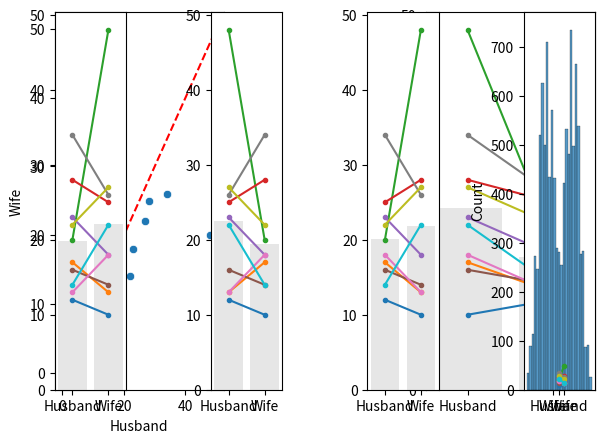

Reproduce this figure in Python. (Note: this script raises an exception after producing the figure.)
#!/usr/bin/env python
# coding: utf-8

# # Permutation test for paired data
# 
# We first look at the case of paired data - data in which we wish to compare two groups and each datapoint in one group has a counterpart in the other
# 
# Experimental designs using paired data include matched pairs (eg brothers and sisters) and repeated measures (mmeasurements of the same individual before- and after- an intervention, or on- and off-drug).
# 

# ### Set up Python libraries
# 
# As usual, run the code cell below to import the relevant Python libraries

# In[1]:


# Set-up Python libraries - you need to run this but you don't need to change it
import numpy as np
import matplotlib.pyplot as plt
import scipy.stats as stats
import pandas 
import seaborn as sns


# ## Toy example
# 
# We are interested in whether men or women own more pairs of socks. We decide on a matched pairs design in which husbands are compared to their wives, as it is hypothesised that lifestyle factors such as the size of the home in which people live and the duration of holidays taken will affect the number of pairs that can be reasonalby justified, and these lifestyle factors are generally shared by both members of a married couple.
# 
# We obtain sock-counts for the following informal sample of 10 couples:

# In[2]:


socks = pandas.DataFrame(data=[[10,12],[17,13],[48,20],[28,25],[23,18],[16,14],[18,13],[34,26],[27,22],[22,14]], columns=['Husband','Wife'])
socks


# Let's plot those data. For paired data a scatter plot is often a good choice, but actually for this tiny dataset, I prefer showing the pairs using a plot like that shown on the right:
# 
# <ul>
#     <li> Why do I prefer the plot on the right? We are going to be interested in whether husbands have more socks than their wives or vice versa - I think this can be very clearly seen in the plot on the right (by inspecting whether the lines slope up or downwards) - however if there were 1000 couples in the sample rather than 10 this plot would be too crowded and hard to inspect
# </ul>

# In[3]:


plt.subplot(1,2,1)
sns.scatterplot(data=socks, x='Husband', y='Wife')
plt.plot([0,50],[0,50],'r--') # add the line x=y for comparison


plt.subplot(1,2,2)
sns.barplot(data=socks, ci=None, color=[0.9,0.9,0.9]) # ci=None switches off errorbars
for i in range(len(socks)):
    plt.plot([0,1], [socks.Husband[i], socks.Wife[i]], '.-')
    plt.xticks([0,1], labels=['Husband','Wife'])
plt.ylabel('pairs of socks owned')
plt.tight_layout
plt.show()


# We can see that there are two couples in which the wife owns more socks and three in which the husband owns more.
# We also note that there is one couple in which the wife has an extreme number of socks.
# 
# What is the mean difference in number of pairs of socks for [husband - wife]?

# In[4]:


np.mean(socks.Husband-socks.Wife)


# On average, the husbands own 6.6 more pairs of socks than their wives (but this will be skewed by the man with 48 pairs of socks).
# 
# ### Is this result statistically significant? 
# 
# That is, would the result (on average husbands own 6.6 more pairs of socks) be very unlikely to occur due to chance, if the null hypothesis were true, ie if there were no sex differences in the number of pairs of socks owned? 
# 
# To answer this question, we need to know what values for the mean difference in number of pairs of socks for [husband - wife] we would get due to chance - if actually all the people (male and female) were drawn from some distribution where the number of socks they owned does not depend on their sex. 
# 
# If we drew lots of samples of 10 couples from that sock-owning population, even though there is no overall difference in sock ownership between men and women (and therefore between husbands and their wives), nonetheless we would almost always get some difference between the husbands and their wives due to random chance. The distribution of these differences is called the <b>null distribution</b> of difference of means, that is, it is <bb>the distribution we would expect to obtain if the null hypothesis were true</b>.
# 
# ### Obtaining the null distribution by permutation testing
# 
# In previous weeks we have obtained simulated distributions of statistics such as the sample mean, by drawing many samples from a (known) parent population (as in the exercises on the Central Limit Theorem) or by bootstrapping. Here we will attempt to do something similar.
# 
# We don't have access to the parent population, only the sample of 10 couples. The sample tells us several interesting things about the parent distribution, regardless of sex effects:
# <ul>
#     <li> for most couples there is a small difference in the number of pairs of socks owned
#     <li> for some couples there is a large difference, driven by one member having way more socks than one can imagine needing
#         <ul><li> ie the distriution of differences has positive skew </ul>
#     <li> husbands with lots of socks tend to have wives with lots of socks 
#         <ul><li> ie there is a correlation in number of socks between husbands and wives) </ul>
# </ul>
# 
# It also tells us abbout some potential sex effects:
# <ul>
#     <li> in most couples the husband has more socks
#     <li> the outlier individuals with loads of socks tend to be male
# </ul>
# 
# What we are going to do is shuffle the data around to create many new (re)samples preserving the non-sex-related information but ignoring the sex of the sock owner. Using these simulated (shuffled) datasets we will work out how often we get a mean difference of 3.8 or more pairs of socks between husbands and wives, thus determining how likely our difference is to have occurred due to chance.
# 

# ### Run the simulation
# 
# To generate new simulated datasets, we will shuffle around the datapoints in our original dataset. 
# 
# Which ones can we shuffle?
# 
# <ul>
# <li>We assume there are no sex differences, so we can swap men for women
# <li>We assume that it *does* matters which family you are in (high-sock men tend to have high-sock wives), therefore we cannot swap people between couples.
# </ul>
# 
# Therefore, the only shuffling that we are allowed is to swap the labels 'Husband' and 'Wife' within couples. 
# To generate each new simulated dataset, we will randomly decide whether each couple from the original dataset gets flipped.

# In[5]:


socks_shuffled = socks.copy()  # work on a copy of the original dataframe
for i in range(len(socks_shuffled)):
    if np.random.rand()>0.5: # generate a random number between 0 and 1 - if it is more than 0.5:
        socks_shuffled.loc[i,'Husband'] = socks.loc[i,'Wife'] # flip number of socks for husband and wife
        socks_shuffled.loc[i,'Wife'] = socks.loc[i,'Husband'] # flip number of socks for husband and wife
    #else:
        # don't shuffle the row!
socks_shuffled


# #### What?
# 
# The above might be clearer in an example where the flips are easier to see.
# 
# Try running the code block below a few times and keep an eye on how the dataframe changes - note that in the original dataframe the man always has an odd number of pairs of socks.

# In[6]:


df = pandas.DataFrame(data=[[1,2],[3,4],[5,6]], columns=['Husband','Wife'])

df_shuffled = df.copy()  # work on a copy of the original dataframe
for i in range(len(df)):
    if np.random.rand()>0.5: # generate a random number between 0 and 1 - if it is more than 0.5:
        df_shuffled.loc[i,'Husband'] = df.loc[i,'Wife'] # flip number of socks for husband and wife
        df_shuffled.loc[i,'Wife'] = df.loc[i,'Husband'] # flip number of socks for husband and wife
    #else:
        # don't shuffle the row!
df_shuffled


# ### Visualizing randoms shuffles in the sock data
# 
# Back to our 'real' sock data
# 
# Let's see how the distribution of differences changes over a few random shuffles.
# 
# Below I generate 4 random shuffles of our sock data (in which some husbands and wives are randomly flipped), and plot the outcomes:

# In[7]:


for n in range(4):
    socks_shuffled = socks.copy()  # work on a copy of the original dataframe
    for i in range(len(socks)):
        if np.random.rand()>0.5: # generate a random number between 0 and 1 - if it is more than 0.5:
            socks_shuffled.loc[i,'Husband'] = socks.loc[i,'Wife'] # flip number of socks for husband and wife
            socks_shuffled.loc[i,'Wife'] = socks.loc[i,'Husband'] # flip number of socks for husband and wife
        #else:
        # don't shuffle the row!
    socks_shuffled
    
    plt.subplot(1,4,n+1)
    sns.barplot(data=socks_shuffled, ci=None, color=[0.9,0.9,0.9]) # ci=None switches off errorbars
    for i in range(len(socks)):
        plt.plot([0,1], [socks_shuffled.Husband[i], socks_shuffled.Wife[i]], '.-')
        plt.xticks([0,1], labels=['Husband','Wife'])
plt.tight_layout()
plt.show()


# We note that:
#     
# <ul>
#     <li> Different couples are randomly flipped in different simulated datasets (shuffles - look which colour=ed lines have reversed their slope)
#     <li> It matters a lot whether the couples with a big disparity were flipped - you can get a sese of this by looking at the grey bars which show the mean number of socks for men and women
# </ul>
# 
# ### Obtain the summary statistic of interest
# 
# We are interested in the mean difference in pairs of socks owned [husband-wife]. For each shuffle this is obtained as follows:

# In[8]:


mDiff = np.mean(socks_shuffled.Husband - socks_shuffled.Wife)
print('mean difference for the last shuffle = ' + str(mDiff))


# ### Plot the null distribution for a large number of shuffles
# 
# Now we can repeat the process for a large number of shuffles and get the mean difference in pairs of socks owned [husband-wife] for each shuffle. The distribution of these difference is the null distribution to which our observed difference (husbands own 6.6 more pairs) is to be compared.

# In[9]:


nReps = 10000 # (number of shuffles)
mDiff = np.empty(nReps) # array to store mean difference for each shuffle

for j in range(nReps):
    socks_shuffled = socks.copy()  # work on a copy of the original dataframe
    for i in range(len(socks)):
        if np.random.rand()>0.5: # generate a random number between 0 and 1 - if it is more than 0.5:
            socks_shuffled.loc[i,'Husband'] = socks.loc[i,'Wife'] # flip number of socks for husband and wife
            socks_shuffled.loc[i,'Wife'] = socks.loc[i,'Husband'] # flip number of socks for husband and wife
        #else:
        # don't shuffle the row!
    mDiff[j] = np.mean(socks_shuffled.Husband - socks_shuffled.Wife)
    
sns.histplot(mDiff)
plt.show()

print('proportion >6.6 = ' + str(100*np.mean(mDiff>6.6)) + '%')


# We can see that the null distribution for the mean difference in socks owned between husbands and wives is a bit bimodal. This is probably due to the large influence of outliers (points to the right of the plot above are probably those where the two high-sock individuals were assigned to be husbands; points to the left are probably cases where the two high-sock individuals were assiged to be wives)
# 
# ### The $p$ value
# 
# We can also calculate the proportion of cases in which the mean difference in socks owned for [Husband-Wife] exceeds the value we observed in our original sample, 6.6. This proportion is about 6%. It tells us that if we simulate a situation in which sex does not determine the number of socks owned (but preserving some other important features of the dataset like the high skew, and the correlation between husabnds and their wives), there is still a 6% chance that we would get an apparent sex difference as large as the one we observed in our 'real' data.
# 
# The probability that the test statistic (in this case, the mean difference in pairs of socks owned) would be observed if the null hypothesis were true, is sometimes called the <b><i>$p$-value</i></b>. 
# 
# Our permutation test shows that the $p$-value associated with the observed difference of means is 0.06.
# 
# The result is considered statistically significant if $p$ is smaller than some predetermined level, known as $\alpha$. Usually $\alpha = 0.05$ or $\alpha = 0.01$ is used, so the result is significant if $p<0.05$ or $p<0.01$. Our result would not normally be considered statistically significant (although it is close).

# ## Use a built in function
# 
# Now you have seen how the permutation test works, we can learn how to run it more easily using the built in function <tt>scipy.stats.permutation_test</tt>
# 
# <b>Note-</b> You need scipy stats version > 1.8.0 to run this. You may need to check your version yb running the following code block.

# In[10]:


scipy.version.version


# If this is less than 1.8.0 you need to update it -
# 
# Mac: open a terminal (Applications--Utilities--Terminal and type:
# <tt> conda install -c conda-forge scipy=1.10.0 </tt>
#                       
# Windows: open an Anaconda terminal (spotlight search for anaconda and select the anaconda terminal app) and type:
# <tt> conda install -c conda-forge scipy=1.10.0 </tt>
# 
# Please try and do this before the tutorial - otherwise your tutor will know you didn't read the prep work thoroughly ;-)

# ### Syntax of <tt>stats.permutation_test</tt>
# 
# Here is how we run the permutation test (same as the one we did with our own code above, although note how much more quickly this one runs!)

# In[88]:


def mDiff(x, y):
    return np.mean(x-y)

stats.permutation_test((socks.Husband, socks.Wife), mDiff, permutation_type='samples', alternative='two-sided', n_resamples=10000)


# Firstly, to reassure you this is doing a very similar job to our home-mmade doce, check the p-value (should eb about 0.06). 
# 
# We can also plot the null distribution, which hopefully looks simimlar to what we got from the home-made code:

# In[89]:


res = stats.permutation_test((socks.Husband, socks.Wife), mDiff, permutation_type='samples', alternative='two-sided', n_resamples=10000)
sns.histplot(res.null_distribution)
plt.show()


# However, the syntax may be a bit unfamiliar.
# 
# Firstly, we had to give the function <tt>stats.permutation_test</tt> our two samples <tt>(socks.Husband, socks.Wife)</tt> as a pair of <b>series</b> (individual columns from the dataframe), rather than giving it the whole pandas dataframe as we do for many other stats functions.
# 
# Secondly, to tell <tt>stats.permutation_test</tt> the test statistic we want to get the null distribution of, we had to pass it a <i>function</i> called <tt>mDiff</tt>, and this function had to have the property that it takes in two series <tt>(socks.Husband, socks.Wife)</tt> and returns a single number <tt>mean(socks.Husband, socks.Wife)</tt>

# ### Defining a function
# 
# You will have come across this in datacamp but we haven't used it since. Don't be scared! It's unfamiliar but quite handy. On the other hand for a pairwise permutation test, the function I have given you for mDIff is always going to work, so if in doubbt you can just copy it :-)
# 
# A function is a little computer programme that takes in some information (in this case, it takes in two series, <tt>(socks.Husband, socks.Wife)</tt> and returns some value (in this case the mean difference <tt>mean(socks.Husband, socks.Wife)</tt>

# In[92]:


# define a function
def mDiff(x, y):
    return np.mean(x-y)

# run the function for some inputs
mDiff(socks.Husband, socks.Wife)


# Here's another example:

# In[98]:


# definte a new function that divides one element of each pair by the other, and then adds up the result across pairs
def bananas(x,y):
    return sum(x/y)

cats = np.array([1,2,3]) # one input array - have given it an arbitrary name
dogs = np.array([10,20,30]) # another input array - have given it an arbitrary name

bananas(cats,dogs)


# Now we can see how we could run <tt>stats.permutation_test</tt> on our function <tt>bananas</tt> and our data <tt>cats</tt> and <tt>dogs</tt>

# In[99]:


stats.permutation_test((cats, dogs), bananas, permutation_type='samples', alternative='two-sided', n_resamples=10000)


# In[ ]:




